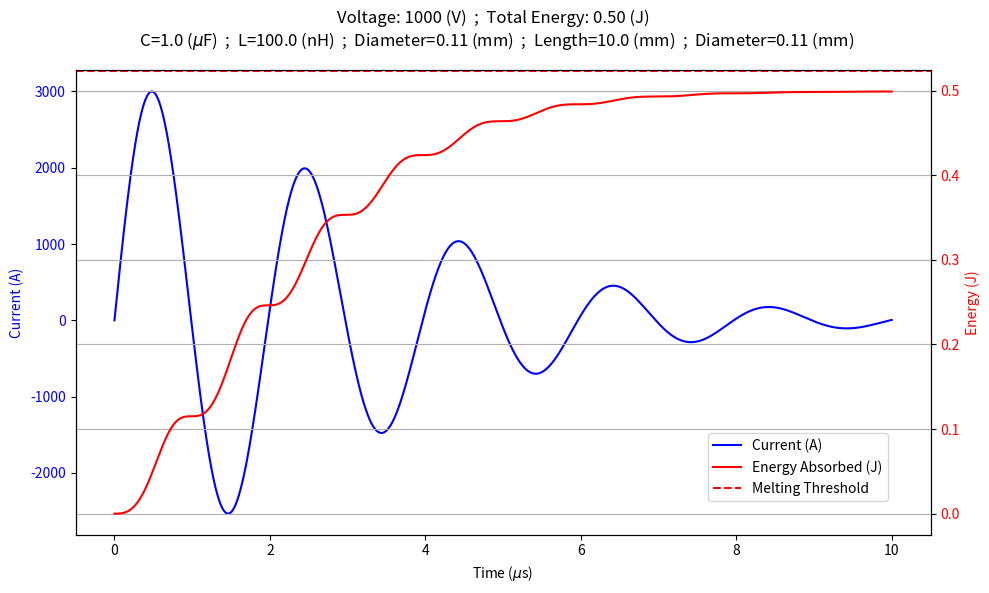

The matplotlib source for this figure:
# -*- coding: utf-8 -*-
"""
Created on Tue May 20 16:03:10 2025

[redacted]
"""

import numpy as np
import matplotlib.pyplot as plt
from scipy.integrate import solve_ivp, cumulative_trapezoid

# Constants
mu0 = 4 * np.pi * 1e-7  # Vacuum permeability (not used but good to have)
epsilon0 = 8.854e-12    # Vacuum permittivity

# Copper properties
rho_0 = 1.68e-8         # Ohm·m at 20°C
alpha = 0.00393         # 1/°C temperature coefficient
T0 = 20                 # Reference temperature in °C
T_melt = 1085           # Copper melting point (°C)
c_p = 385               # J/(kg·K), specific heat capacity
rho_cu = 8960           # kg/m³ density of copper
L_fusion = 205e3        # J/kg, latent heat of fusion

# Wire dimensions
length = 0.01           # meters
diameter = 0.11e-3      # meters
area = np.pi * (diameter / 2)**2
volume = area * length
mass = volume * rho_cu

# Initial capacitor voltage
V0 = 1000.0             # Volts

# Circuit parameters
L = 100e-9              # Inductance in H
C = 1e-6                # Capacitance in F
U0 = 0.5*C*V0**2        # total energy in J

# Time span
t_span = (0, 0.01e-3)
t_eval = np.linspace(*t_span, 10000)

# Function to compute R at a given temperature
def resistance(T):
    return rho_0 * (1 + alpha * (T - T0)) * length / area

# RLC ODE System: dI/dt = (V_C - IR) / L, dV_C/dt = -I / C
def rlc_system(t, y, temp_func):
    I, V_C = y
    T = temp_func(t)
    R = resistance(T)
    dI_dt = (V_C - I * R) / L
    dV_C_dt = -I / C
    return [dI_dt, dV_C_dt]

# First run: assume room temperature to get initial current profile
sol = solve_ivp(lambda t, y: rlc_system(t, y, lambda t: T0), t_span, [0, V0], t_eval=t_eval)
I = sol.y[0]
V_C = sol.y[1]
t = sol.t

# Compute instantaneous power and cumulative energy
P = I**2 * resistance(T0)
E = cumulative_trapezoid(P, t, initial=0)

# Estimate temperature rise from energy
delta_T = E / (mass * c_p)
T_est = T0 + delta_T

# Recalculate resistance with changing T
def T_interp(ti):
    return np.interp(ti, t, T_est)

# Second run: solve again with updated temperature
sol2 = solve_ivp(lambda t, y: rlc_system(t, y, T_interp), t_span, [0, V0], t_eval=t_eval)
I2 = sol2.y[0]
V_C2 = sol2.y[1]

# Recalculate power and energy with new current
R_time = resistance(T_est)
P2 = I2**2 * R_time
E2 = cumulative_trapezoid(P2, t, initial=0)

# Threshold energy to melt wire
E_melt = mass * c_p * (T_melt - T0) + mass * L_fusion

# Plotting
fig, ax1 = plt.subplots(figsize=(10, 6))

ax1.plot(t * 1e6, I2, label='Current (A)', color='blue')
ax1.set_xlabel(r'Time ($\mu$s)')
ax1.set_ylabel('Current (A)', color='blue')
ax1.tick_params(axis='y', labelcolor='blue')

# Energy axis
ax2 = ax1.twinx()
ax2.plot(t * 1e6, E2, label='Energy Absorbed (J)', color='red')
ax2.axhline(E_melt, color='red', linestyle='--', label='Melting Threshold')
ax2.set_ylabel('Energy (J)', color='red')
ax2.tick_params(axis='y', labelcolor='red')

# Legend and titles
fig.suptitle(f'Voltage: {V0:.0f} (V)  ;  Total Energy: {U0:.2f} (J) \n C={C*1e6} ($\\mu$F)  ;  L={L*1e9} (nH)  ;  Diameter={diameter*1e3} (mm)  ;  Length={length*1e3} (mm)  ;  Diameter={diameter*1e3} (mm)')
fig.legend(loc='lower right', bbox_to_anchor=(0.9, 0.15))
plt.grid(True)
plt.tight_layout()
plt.show()